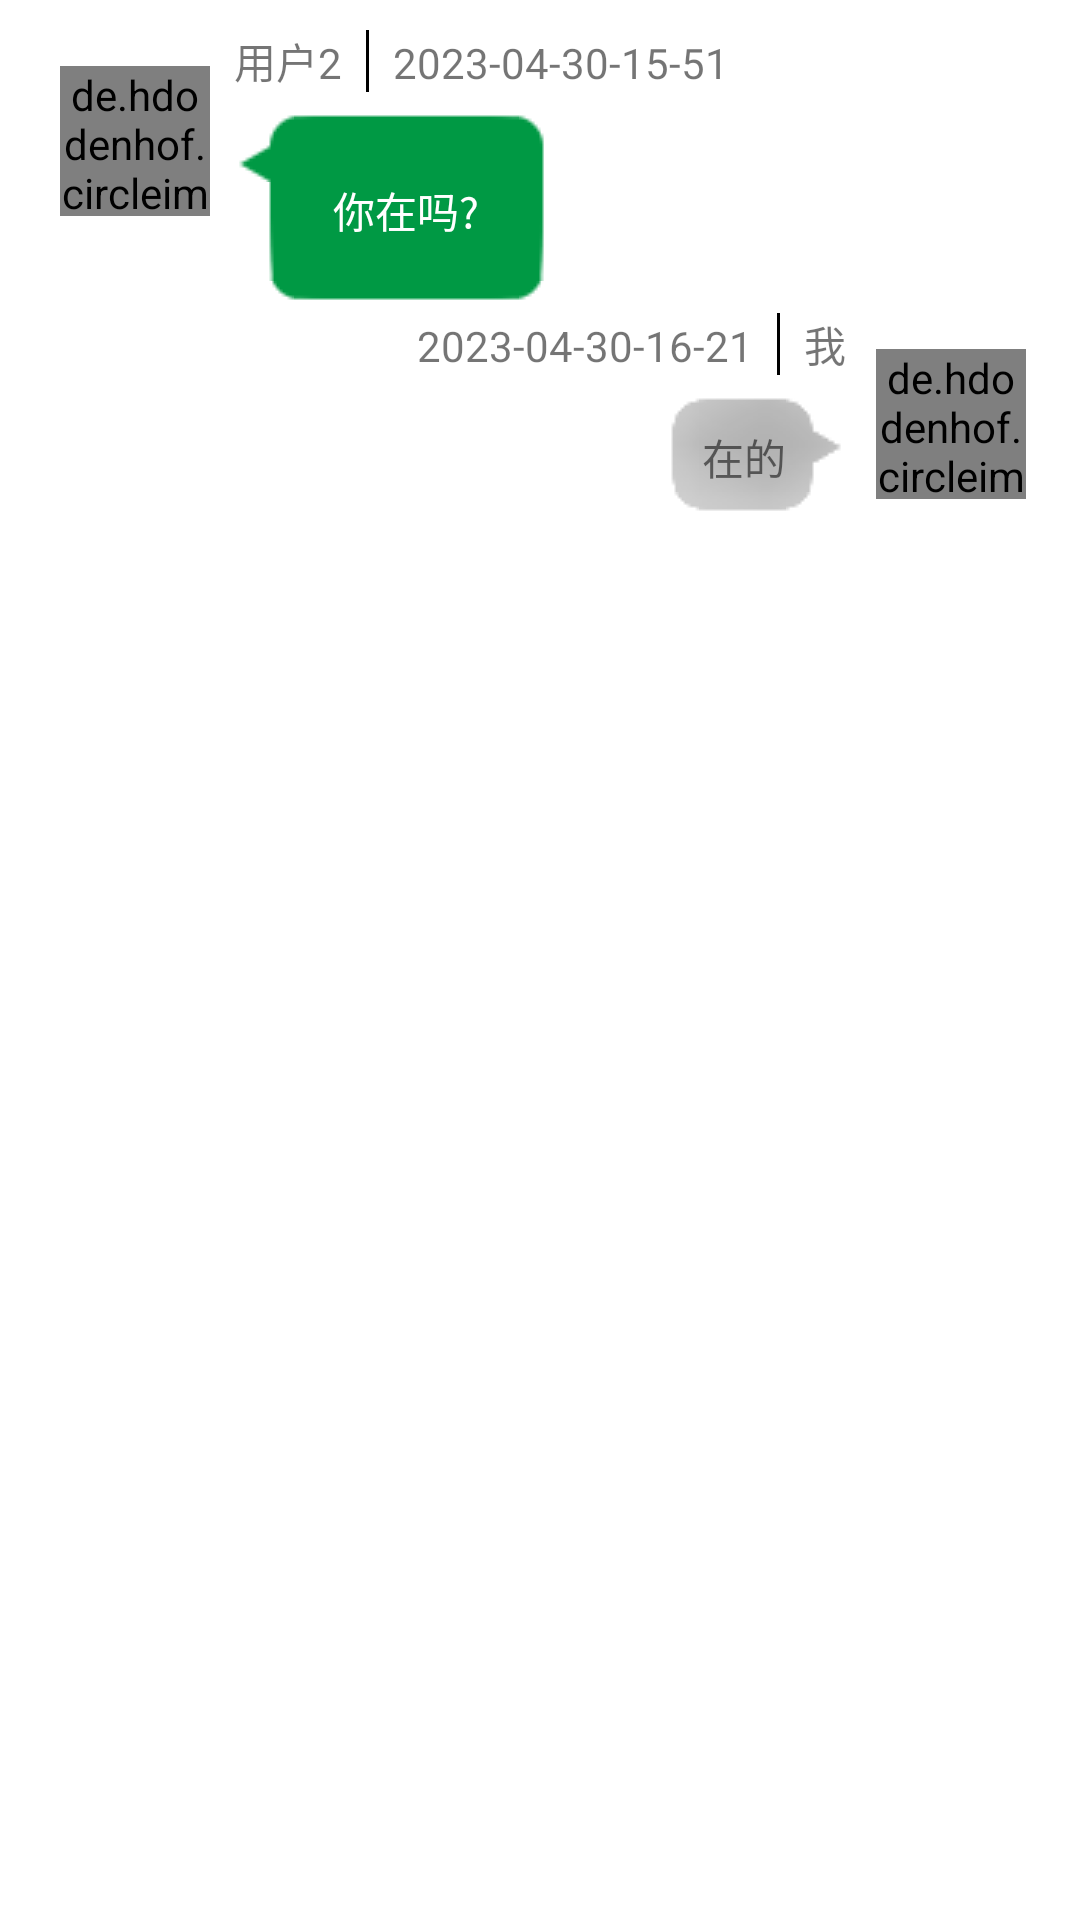

Write the Android layout XML for this screen, with the resource values it uses.
<!-- AndroidManifest.xml: application theme Theme.Datingforballsports -->
<!-- res/layout/chat_msg_item.xml -->
<?xml version="1.0" encoding="utf-8"?>
<LinearLayout xmlns:android="http://schemas.android.com/apk/res/android"
    android:orientation="vertical"
    android:layout_width="match_parent"
    android:layout_height="wrap_content"
    android:padding="10dp">

    <LinearLayout
        android:id="@+id/left_layout_chat_msg_item"
        android:layout_width="wrap_content"
        android:layout_height="wrap_content"
        android:layout_gravity="left">

        <de.hdodenhof.circleimageview.CircleImageView
            android:id="@+id/left_layout_chat_msg_logo"
            android:layout_width="50dp"
            android:layout_height="50dp"
            android:layout_marginLeft="10dp"
            android:layout_marginRight="8dp"
            android:layout_marginTop="12dp"
            android:src="@drawable/default_personal_image" />

        <LinearLayout
            android:layout_width="wrap_content"
            android:layout_height="wrap_content"
            android:layout_gravity="left"
            android:orientation="vertical">
            <LinearLayout
                android:layout_width="wrap_content"
                android:layout_height="wrap_content"
                android:orientation="horizontal">

                <TextView
                    android:id="@+id/left_layout_chat_msg_name"
                    android:layout_width="wrap_content"
                    android:layout_height="wrap_content"
                    android:layout_marginRight="8dp"
                    android:text="用户2" />

                <View
                    android:layout_width="1dp"
                    android:layout_height="match_parent"
                    android:background="@android:color/black" />

                <TextView
                    android:id="@+id/left_layout_chat_msg_time"
                    android:layout_width="wrap_content"
                    android:layout_height="wrap_content"
                    android:layout_marginLeft="8dp"
                    android:text="2023-04-30-15-51" />

            </LinearLayout>
            <LinearLayout
                android:layout_width="wrap_content"
                android:layout_height="wrap_content"
                android:layout_gravity="left"
                android:background="@drawable/message_left">
                <TextView
                    android:id="@+id/left_msg"
                    android:layout_width="wrap_content"
                    android:layout_height="wrap_content"
                    android:layout_gravity="center"
                    android:layout_margin="13dp"
                    android:text="你在吗?"
                    android:textColor="#fff"
                    />
            </LinearLayout>
        </LinearLayout>
    </LinearLayout>

    <LinearLayout
        android:id="@+id/right_layout_chat_msg_item"
        android:layout_width="wrap_content"
        android:layout_height="wrap_content"
        android:layout_gravity="right">

        <LinearLayout
            android:layout_width="wrap_content"
            android:layout_height="wrap_content"
            android:layout_gravity="right"
            android:orientation="vertical">
            <LinearLayout
                android:layout_width="wrap_content"
                android:layout_height="wrap_content"
                android:orientation="horizontal"
                android:layout_gravity="right">

                <TextView
                    android:id="@+id/right_layout_chat_msg_time"
                    android:layout_width="wrap_content"
                    android:layout_height="wrap_content"
                    android:layout_marginRight="8dp"
                    android:text="2023-04-30-16-21" />
                <View
                    android:layout_width="1dp"
                    android:layout_height="match_parent"
                    android:background="@android:color/black" />
                <TextView
                    android:id="@+id/right_layout_chat_msg_name"
                    android:layout_width="wrap_content"
                    android:layout_height="wrap_content"
                    android:layout_marginLeft="8dp"
                    android:text="我" />

            </LinearLayout>
            <LinearLayout
                android:layout_width="wrap_content"
                android:layout_height="wrap_content"
                android:layout_gravity="right"
                android:background="@drawable/message_right">
                <TextView
                    android:id="@+id/right_msg"
                    android:layout_width="wrap_content"
                    android:layout_height="wrap_content"
                    android:maxWidth="200dp"
                    android:layout_gravity="center"
                    android:text="在的"
                    android:layout_margin="1dp" />
            </LinearLayout>
        </LinearLayout>

        <de.hdodenhof.circleimageview.CircleImageView
            android:id="@+id/right_layout_chat_msg_logo"
            android:layout_width="50dp"
            android:layout_height="50dp"
            android:layout_marginLeft="10dp"
            android:layout_marginRight="8dp"
            android:layout_marginTop="12dp"
            android:src="@drawable/default_personal_image" />

    </LinearLayout>

</LinearLayout>
<!-- resources referenced by this layout -->
<resources>
  <style name="Theme.Datingforballsports" parent="Theme.MaterialComponents.DayNight.DarkActionBar">
          
          <item name="colorPrimary">@color/red_2</item>
          <item name="colorPrimaryVariant">@color/red_1</item>
          <item name="colorOnPrimary">@color/white</item>
          
          <item name="colorSecondary">@color/teal_200</item>
          <item name="colorSecondaryVariant">@color/teal_700</item>
          <item name="colorOnSecondary">@color/black</item>
          
          <item name="android:statusBarColor" tools:targetApi="l">?attr/colorPrimaryVariant</item>
          
      </style>
  <color name="red_2">#F44336</color>
  <color name="red_1">#F44336</color>
  <color name="white">#FFFFFFFF</color>
  <color name="teal_200">#FF03DAC5</color>
  <color name="teal_700">#FF018786</color>
  <color name="black">#FF000000</color>
</resources>
